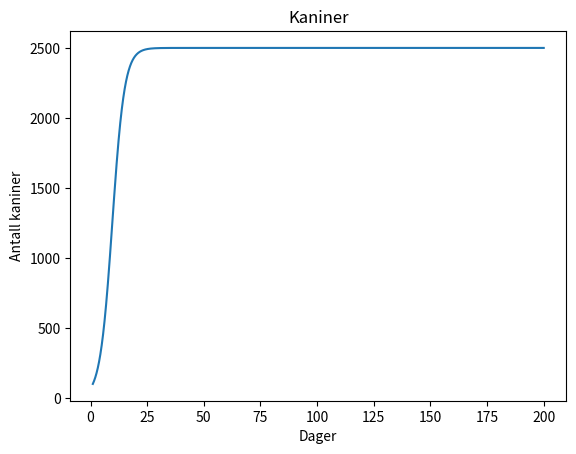

Reproduce this figure in Python.
import matplotlib.pyplot as plt

# Konstanter

dt = 0.01
r = 0.37 # Prosentfaktoren

t_0 = 1 # Dag = 1
t_max = 200 # Antall dager
k_0 = 2500 # Max individer
P_0 = 100 # Antall kaninger vi starter med

# Lager liste for å lagre beregnede verdier
# Her legger jeg også til startverdier
K_est = [k_0]
P_est = [P_0]
t = [t_0]

# Eulers 
def euler(forrige, deriv, dt):
    '''Eulers metode for å estimere neste verdi i en tidsserie'''
    return forrige + deriv * dt

# Delta P
def dPdt(P, k):
    ''' regner ut delta P '''
    return(r*P)*(1-(P/k))


# Lopp igjenom til
while t[-1] < t_max:
    # Regn ut neste P
    P_deriv = dPdt(P_est[-1], K_est[-1])
    P_est.append(euler(P_est[-1], P_deriv, dt))

    # Lagre tid og legge til endringen av tid
    t.append(t[-1] + dt)


print(P_est)

# Plot
plt.figure()
plt.title('Kaniner')
plt.xlabel('Dager')
plt.ylabel('Antall kaniner')
plt.plot(t, P_est, label='Spredning av kaniner')
plt.show()